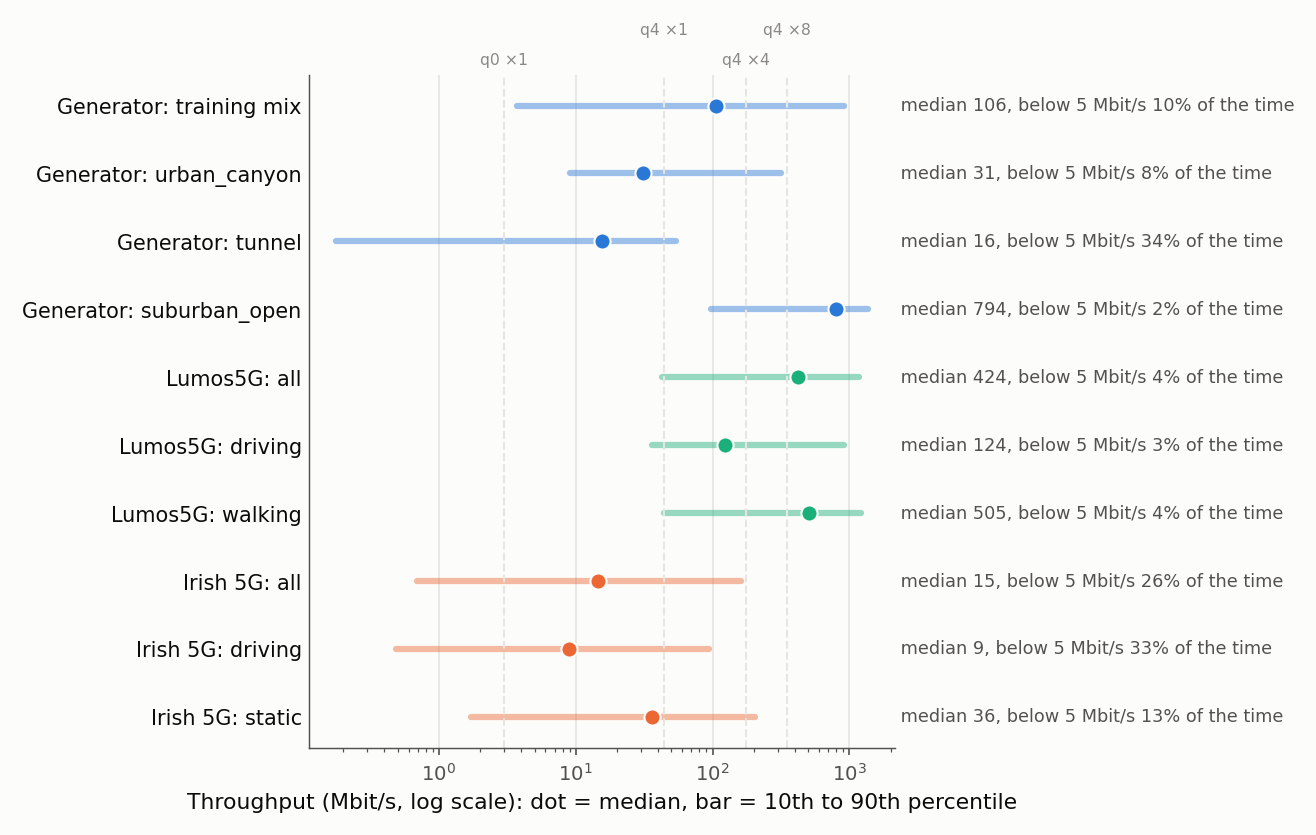

Data behind this chart, as committed beside it:
network, family, traces, hours, mean, p10, median, p90, max, share_below_5, lag1_log10
generator: training mix, mmwave_synthetic, 200, 33.33, 305.1, 3.75, 106.3, 910, 1920, 0.1, 0.75
generator: urban_pedestrian, mmwave_synthetic, 200, 33.33, 254.4, 0.73, 100.6, 858.7, 1920, 0.12, 0.77
generator: urban_driving, mmwave_synthetic, 200, 33.33, 237.4, 8.29, 96.03, 812, 1920, 0.08, 0.71
generator: urban_canyon, mmwave_synthetic, 200, 33.33, 113.3, 9.03, 30.95, 313.8, 1920, 0.08, 0.77
generator: motorway, mmwave_synthetic, 200, 33.33, 323.2, 6.39, 126.7, 939.6, 1920, 0.09, 0.65
generator: tunnel, mmwave_synthetic, 200, 33.33, 27.02, 0.18, 15.62, 53.97, 1533, 0.34, 0.84
generator: under_bridge, mmwave_synthetic, 200, 33.33, 273.4, 0.38, 103.3, 877.6, 1920, 0.18, 0.76
generator: crowded_stationary, mmwave_synthetic, 200, 33.33, 198.5, 0.59, 85.58, 777.1, 1920, 0.12, 0.75
generator: suburban_open, mmwave_synthetic, 200, 33.33, 713.4, 96.74, 794.2, 1366, 1920, 0.02, 0.82
Lumos5G: all, mmwave_real, 118, 18.92, 520.7, 43.0, 424.0, 1180, 1920, 0.04, 0.76
Lumos5G: driving, mmwave_real, 46, 3.11, 343.3, 36.0, 124.0, 918.0, 1870, 0.03, 0.71
Lumos5G: walking, mmwave_real, 72, 15.82, 555.5, 44.0, 505.0, 1210, 1920, 0.04, 0.8
Irish 5G: all, non_mmwave_5g, 21, 12.71, 44.88, 0.69, 14.57, 160.6, 532.9, 0.26, 0.66
Irish 5G: driving, non_mmwave_5g, 16, 7.93, 29.31, 0.48, 8.93, 94.09, 532.9, 0.33, 0.67
Irish 5G: static, non_mmwave_5g, 5, 4.78, 70.7, 1.73, 36.29, 202.5, 333.1, 0.13, 0.62
